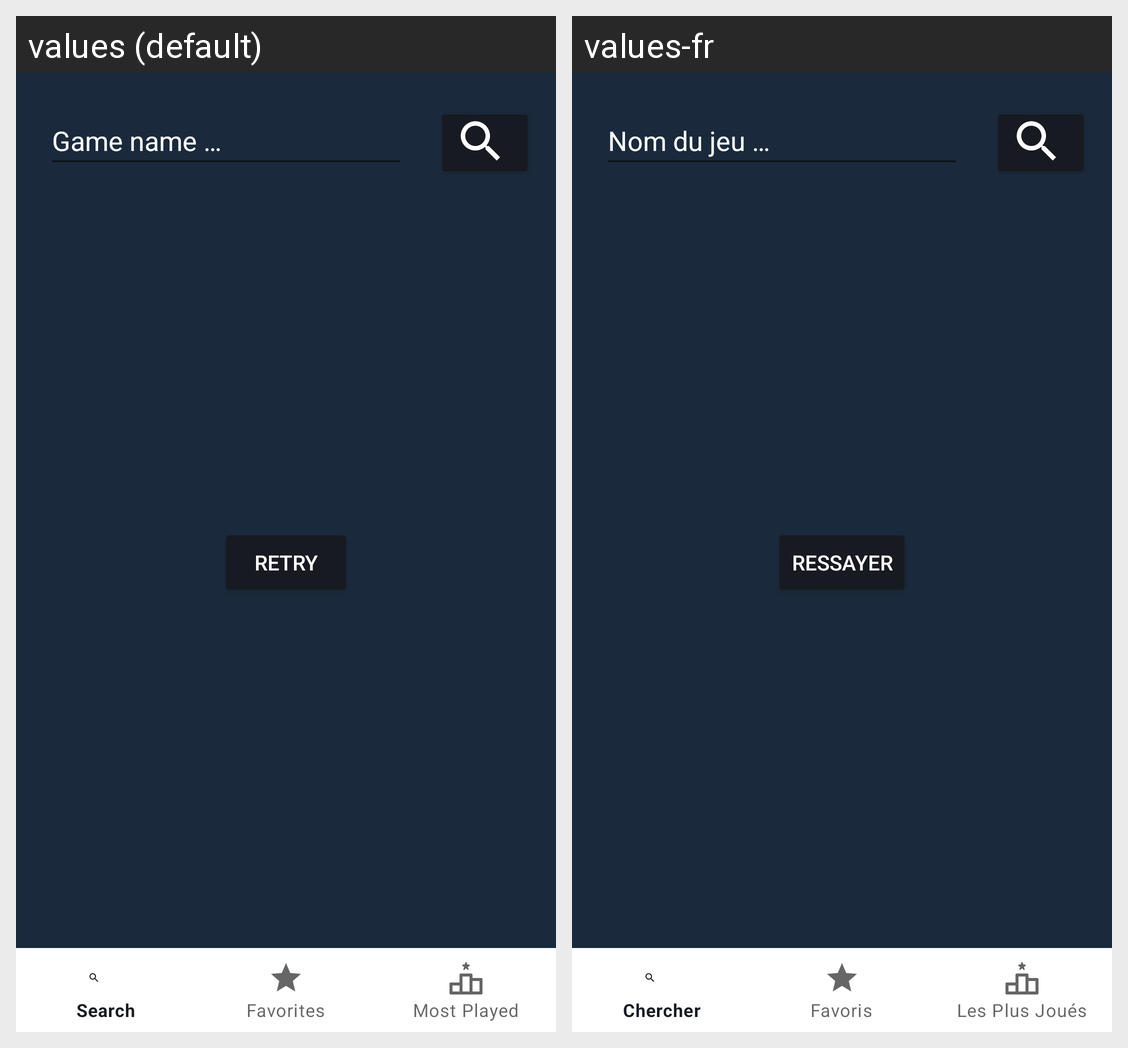

The Android screen above is rendered under two locales of the same app. Produce the string resources it draws, with the default and per-locale values.
Android screen res/layout/activity_main.xml rendered under 2 locales, left to right: values (default), values-fr. Device: Nexus 5 (rendered at 1080×1920; each locale shown at half size, 540×960, under a caption strip naming it); theme Theme.Android_project.
Strings drawn on this screen, with the default value and each locale's value (text and hints the layout hard-codes, and strings that could not be matched under every locale, appear in the picture but are not listed):

search_hint
  values: Game name …
  values-fr: Nom du jeu …

retry
  values: Retry
  values-fr: Ressayer
